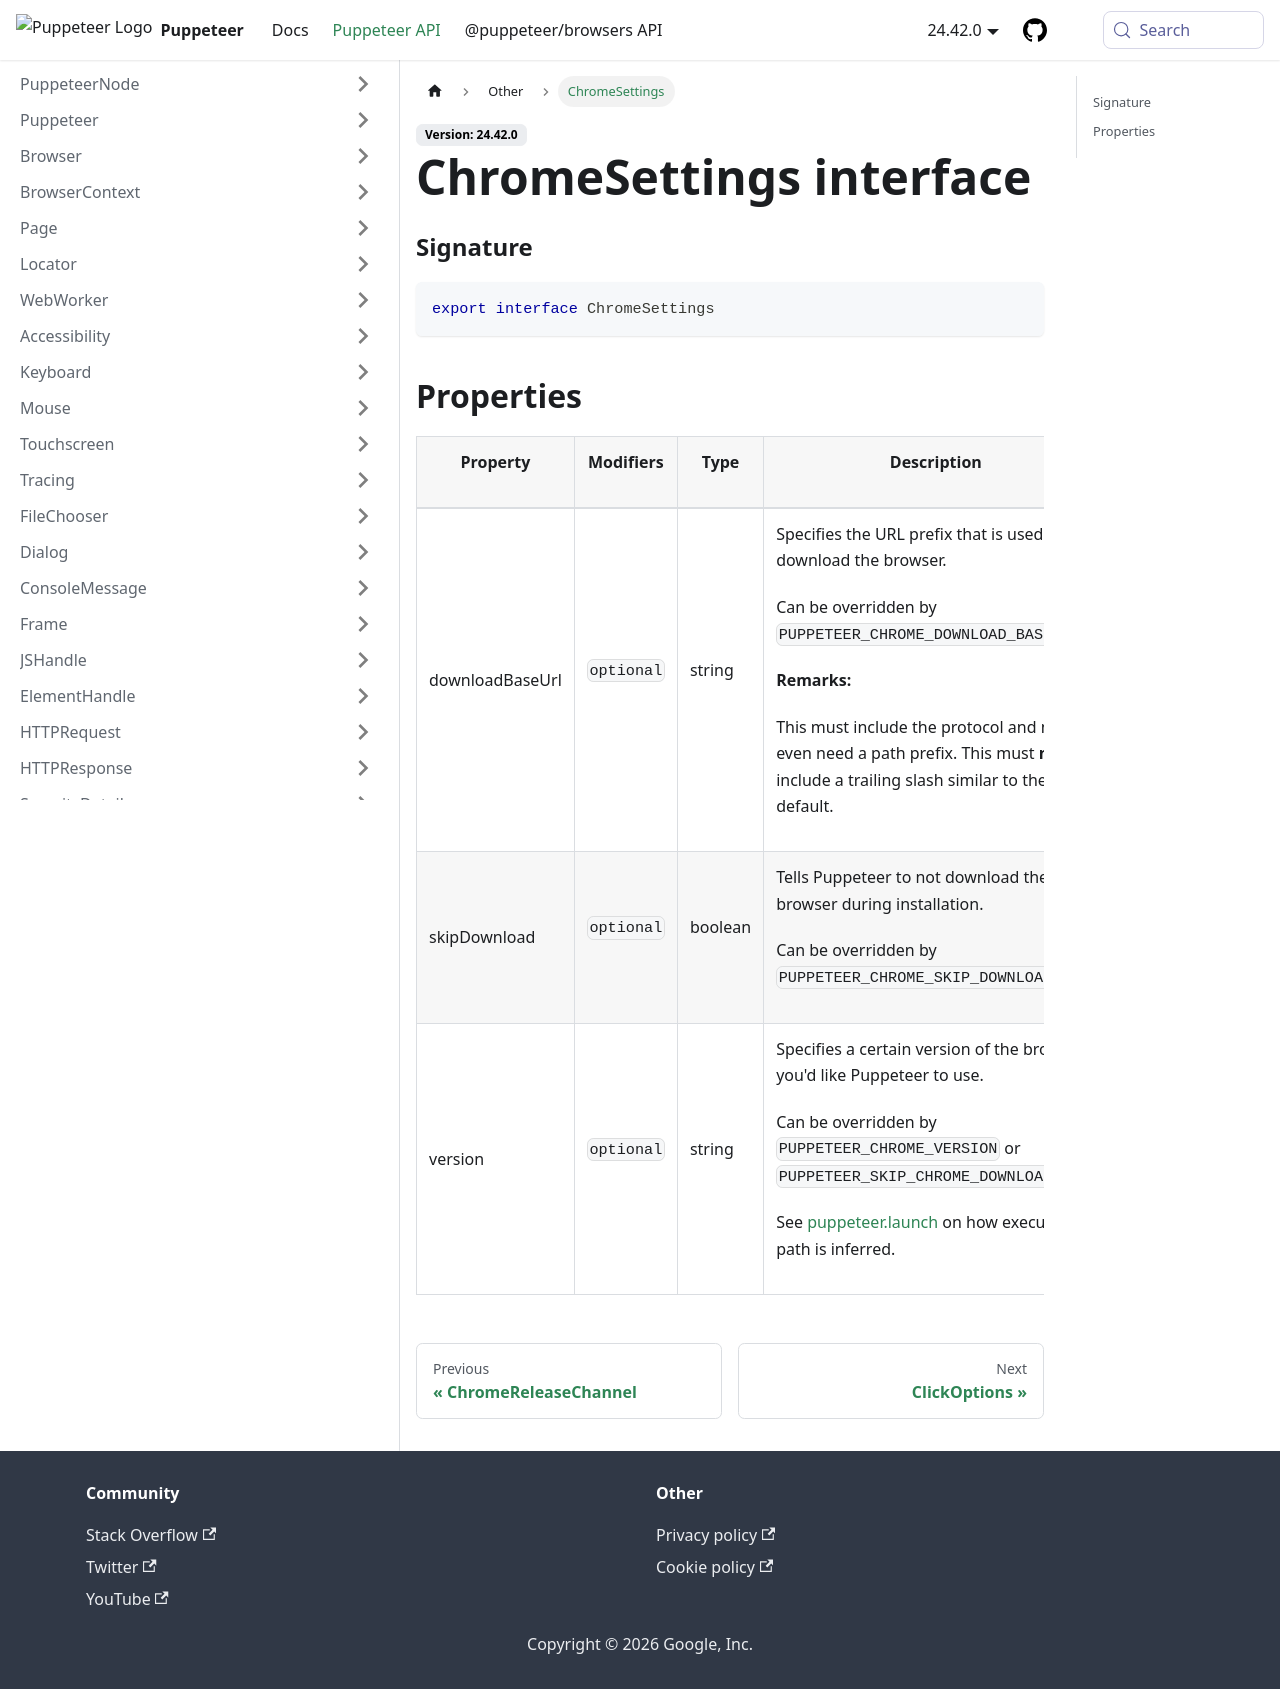

repository: fernandoesteban2408-ux/fernandoesteban2408-gmail.com · page: api/puppeteer.chromesettings.html · generator: docusaurus

---
sidebar_label: ChromeSettings
---

# ChromeSettings interface

### Signature

```typescript
export interface ChromeSettings
```

## Properties

<table><thead><tr><th>

Property

</th><th>

Modifiers

</th><th>

Type

</th><th>

Description

</th><th>

Default

</th></tr></thead>
<tbody><tr><td>

<span id="downloadbaseurl">downloadBaseUrl</span>

</td><td>

`optional`

</td><td>

string

</td><td>

Specifies the URL prefix that is used to download the browser.

Can be overridden by `PUPPETEER_CHROME_DOWNLOAD_BASE_URL`.

**Remarks:**

This must include the protocol and may even need a path prefix. This must **not** include a trailing slash similar to the default.

</td><td>

https://storage.googleapis.com/chrome-for-testing-public

</td></tr>
<tr><td>

<span id="skipdownload">skipDownload</span>

</td><td>

`optional`

</td><td>

boolean

</td><td>

Tells Puppeteer to not download the browser during installation.

Can be overridden by `PUPPETEER_CHROME_SKIP_DOWNLOAD`.

</td><td>

false

</td></tr>
<tr><td>

<span id="version">version</span>

</td><td>

`optional`

</td><td>

string

</td><td>

Specifies a certain version of the browser you'd like Puppeteer to use.

Can be overridden by `PUPPETEER_CHROME_VERSION` or `PUPPETEER_SKIP_CHROME_DOWNLOAD`.

See [puppeteer.launch](./puppeteer.puppeteernode.launch.md) on how executable path is inferred.

</td><td>

The pinned browser version supported by the current Puppeteer version.

</td></tr>
</tbody></table>
